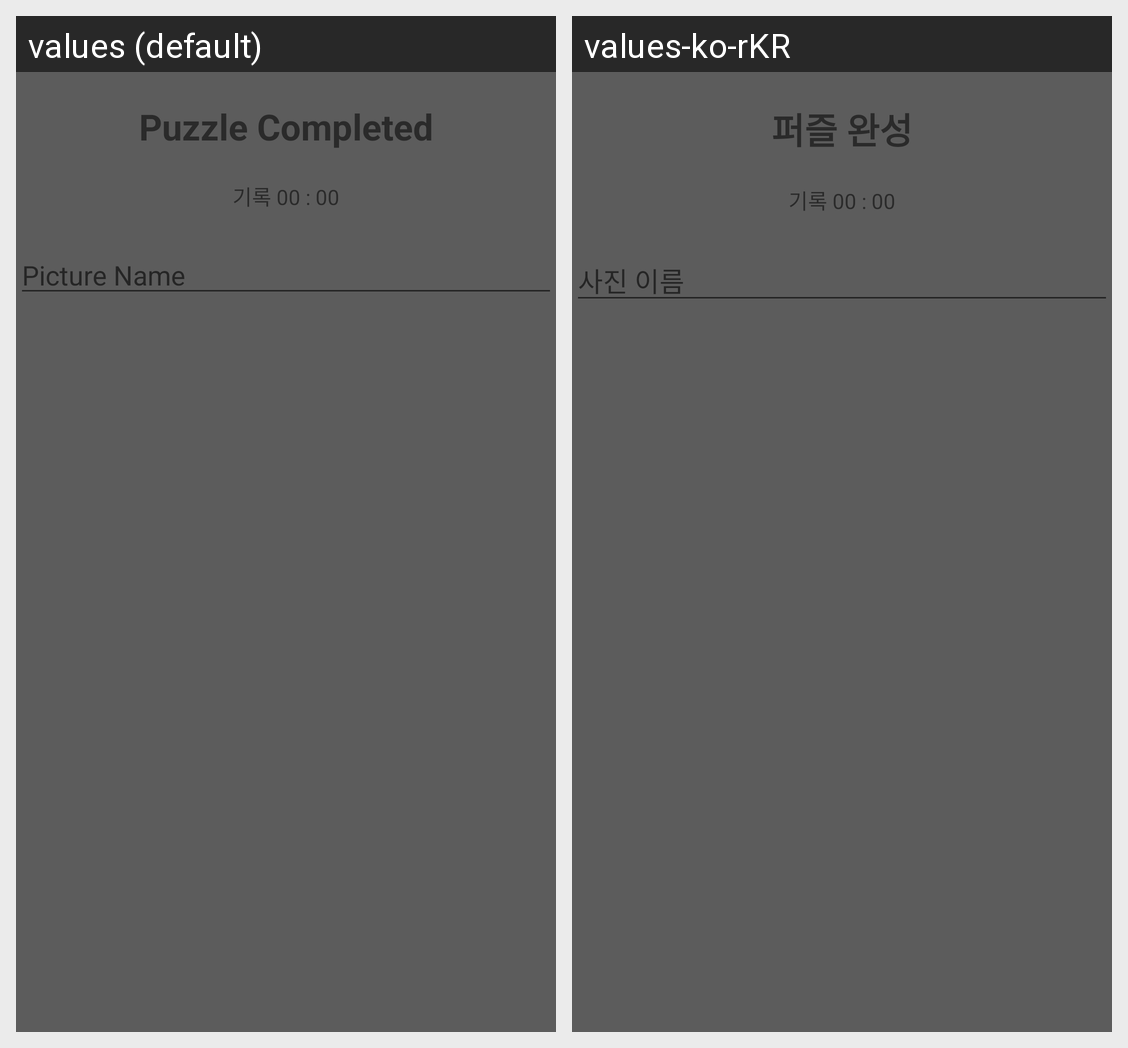

Locale-by-locale string values for the Android screen shown in this grid:
Android screen res/layout/game_complete_dialog.xml rendered under 2 locales, left to right: values (default), values-ko-rKR. Device: Nexus 5 (rendered at 1080×1920; each locale shown at half size, 540×960, under a caption strip naming it); theme AppTheme.
Strings drawn on this screen, with the default value and each locale's value (text and hints the layout hard-codes, and strings that could not be matched under every locale, appear in the picture but are not listed):

complete_dialog_title
  values: Puzzle Completed
  values-ko-rKR: 퍼즐 완성

record_name_hint
  values: Picture Name
  values-ko-rKR: 사진 이름
